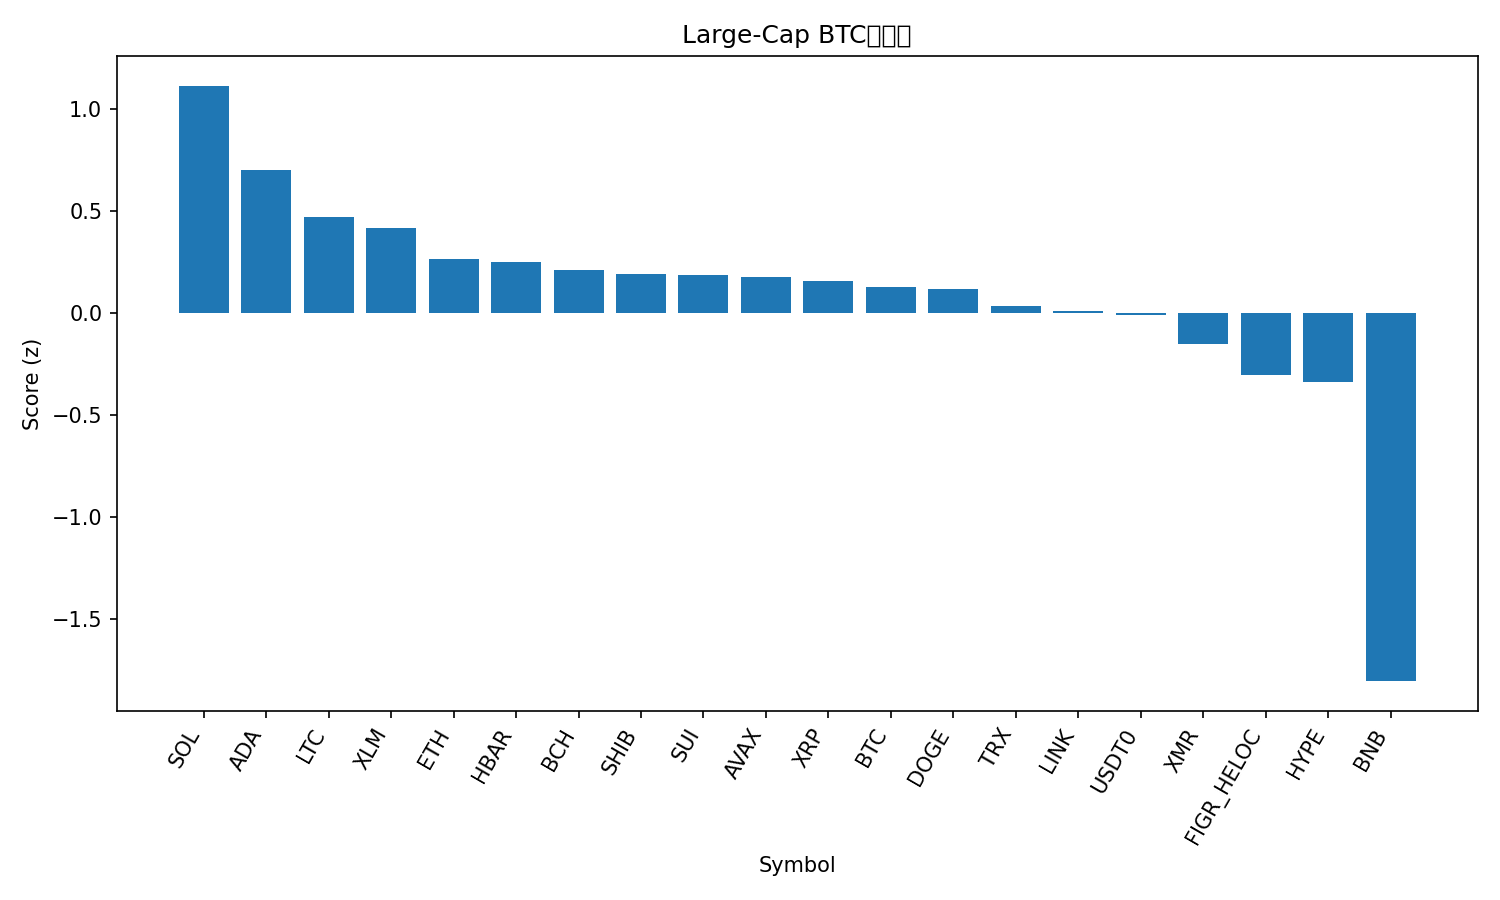

The table this chart was drawn from, first rows:
rank, name, symbol, price_btc, price_usd, pct_1h_btc, pct_24h_btc, pct_7d_btc, market_cap_rank, market_cap_usd, volume_usd, score
1, Solana, SOL, 0.001816, 204.4, 0.7641, 2.059, 0.4766, 6, 111499591723, 12464266459, 1.113
2, Cardano, ADA, 6.21e-06, 0.6994, 0.7731, 0.6426, -7.365, 11, 25517925317, 1639321119, 0.7018
3, Litecoin, LTC, 0.0008719, 98.14, 0.2185, 2.69, -9.063, 30, 7499917345, 1100325701, 0.4712
4, Stellar, XLM, 3e-06, 0.3377, 0.3773, 0.7475, -4.776, 19, 10789911968, 344267217, 0.4177
5, Ethereum, ETH, 0.03654, 4113, -0.02706, 1.106, -0.1917, 2, 497291527391, 61188224000, 0.2659
6, Hedera, HBAR, 1.67e-06, 0.1884, 0.03584, 1.933, -6.481, 28, 7995981821, 405282115, 0.2488
7, Bitcoin Cash, BCH, 0.004753, 535, -0.01319, 0.9873, -0.2158, 20, 10668802377, 511888160, 0.2083
8, Shiba Inu, SHIB, 9.5374e-11, 1.073e-05, 0.07939, 0.9821, -4.404, 32, 6337460318, 247605353, 0.1911
9, Sui, SUI, 2.513e-05, 2.83, 0.1566, 1.597, -11.64, 22, 10225748368, 1889180871, 0.1846
10, Avalanche, AVAX, 0.0002021, 22.75, 0.4902, -0.2469, -12.71, 23, 9704203834, 1126745673, 0.1772
11, XRP, XRP, 2.222e-05, 2.5, 0.2423, -0.1052, -5.373, 5, 149791183965, 7033997708, 0.1559
12, Bitcoin, BTC, 1.0, 112554, 0.0, 0.0, 0.0, 1, 2242243014801, 88021012418, 0.1279
13, Dogecoin, DOGE, 1.81e-06, 0.2041, 0.2237, 0.5491, -10.4, 9, 30868144442, 4133134381, 0.1162
14, TRON, TRX, 2.82e-06, 0.3176, -0.108, 0.06767, 2.004, 10, 30102410314, 1300725923, 0.03368
15, Chainlink, LINK, 0.0001693, 19.06, 0.01344, 0.3796, -5.579, 15, 13294379701, 1321732231, 0.01074
16, USDT0, USDT0, 8.88e-06, 1.0, -0.3135, 0.02501, 8.19, 31, 7489092842, 672097923, -0.01251
17, Monero, XMR, 0.002835, 319.1, -1.238, 4.542, 8.356, 35, 5890079977, 239076484, -0.1536
18, Figure Heloc, FIGR_HELOC, 8.81e-06, 0.9918, -0.2526, -2.086, 7.336, 16, 12867655786, 6291501, -0.3047
19, Hyperliquid, HYPE, 0.0003469, 39.05, 0.2352, -2.818, -8.013, 21, 10566178049, 771044149, -0.3406
20, BNB, BNB, 0.0106, 1194, -1.483, -3.542, 0.5113, 4, 167922825909, 8236682308, -1.807
21, Mantle, MNT, 1.694e-05, 1.91, -0.7826, -6.336, -10.25, 33, 6179388456, 527905759, -1.867
